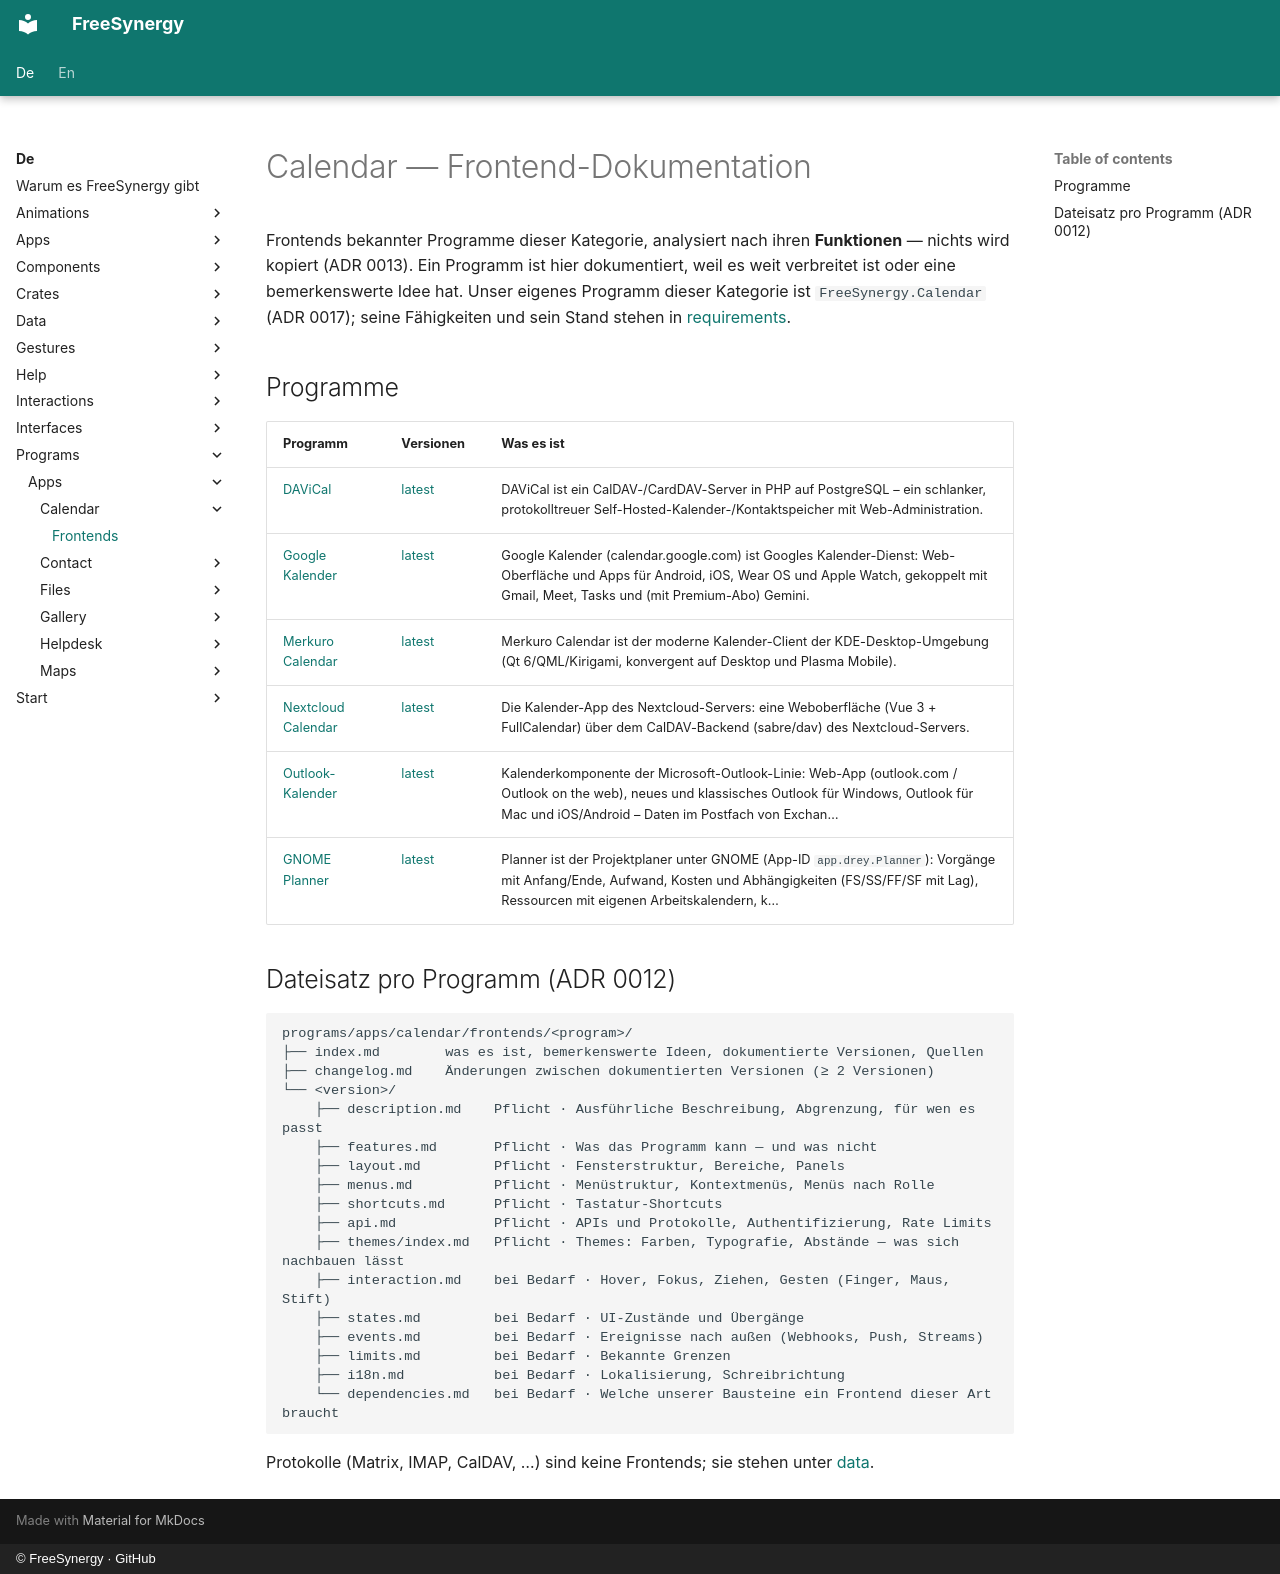

repository: FreeSynergy/fs-documentation · page: de/programs/apps/calendar/frontends/index.html · generator: mkdocs · copyright: © FreeSynergy · GitHub

# Calendar — Frontend-Dokumentation

Frontends bekannter Programme dieser Kategorie, analysiert nach ihren **Funktionen** — nichts wird kopiert (ADR 0013). Ein Programm ist hier dokumentiert, weil es weit verbreitet ist oder eine bemerkenswerte Idee hat. Unser eigenes Programm dieser Kategorie ist `FreeSynergy.Calendar` (ADR 0017); seine Fähigkeiten und sein Stand stehen in [requirements](../requirements.md).

## Programme

| Programm | Versionen | Was es ist |
|----------|-----------|------------|
| [DAViCal](davical/index.md) | [latest](davical/latest/description.md) | DAViCal ist ein CalDAV-/CardDAV-Server in PHP auf PostgreSQL – ein schlanker, protokolltreuer Self-Hosted-Kalender-/Kontaktspeicher mit Web-Administration. |
| [Google Kalender](google-calendar/index.md) | [latest](google-calendar/latest/description.md) | Google Kalender (calendar.google.com) ist Googles Kalender-Dienst: Web-Oberfläche und Apps für Android, iOS, Wear OS und Apple Watch, gekoppelt mit Gmail, Meet, Tasks und (mit Premium-Abo) Gemini. |
| [Merkuro Calendar](merkuro/index.md) | [latest](merkuro/latest/description.md) | Merkuro Calendar ist der moderne Kalender-Client der KDE-Desktop-Umgebung (Qt 6/QML/Kirigami, konvergent auf Desktop und Plasma Mobile). |
| [Nextcloud Calendar](nextcloud-calendar/index.md) | [latest](nextcloud-calendar/latest/description.md) | Die Kalender-App des Nextcloud-Servers: eine Weboberfläche (Vue 3 + FullCalendar) über dem CalDAV-Backend (sabre/dav) des Nextcloud-Servers. |
| [Outlook-Kalender](outlook-calendar/index.md) | [latest](outlook-calendar/latest/description.md) | Kalenderkomponente der Microsoft-Outlook-Linie: Web-App (outlook.com / Outlook on the web), neues und klassisches Outlook für Windows, Outlook für Mac und iOS/Android – Daten im Postfach von Exchan… |
| [GNOME Planner](planner/index.md) | [latest](planner/latest/description.md) | Planner ist der Projektplaner unter GNOME (App-ID `app.drey.Planner`): Vorgänge mit Anfang/Ende, Aufwand, Kosten und Abhängigkeiten (FS/SS/FF/SF mit Lag), Ressourcen mit eigenen Arbeitskalendern, k… |

## Dateisatz pro Programm (ADR 0012)

```
programs/apps/calendar/frontends/<program>/
├── index.md        was es ist, bemerkenswerte Ideen, dokumentierte Versionen, Quellen
├── changelog.md    Änderungen zwischen dokumentierten Versionen (≥ 2 Versionen)
└── <version>/
    ├── description.md    Pflicht · Ausführliche Beschreibung, Abgrenzung, für wen es passt
    ├── features.md       Pflicht · Was das Programm kann — und was nicht
    ├── layout.md         Pflicht · Fensterstruktur, Bereiche, Panels
    ├── menus.md          Pflicht · Menüstruktur, Kontextmenüs, Menüs nach Rolle
    ├── shortcuts.md      Pflicht · Tastatur-Shortcuts
    ├── api.md            Pflicht · APIs und Protokolle, Authentifizierung, Rate Limits
    ├── themes/index.md   Pflicht · Themes: Farben, Typografie, Abstände — was sich nachbauen lässt
    ├── interaction.md    bei Bedarf · Hover, Fokus, Ziehen, Gesten (Finger, Maus, Stift)
    ├── states.md         bei Bedarf · UI-Zustände und Übergänge
    ├── events.md         bei Bedarf · Ereignisse nach außen (Webhooks, Push, Streams)
    ├── limits.md         bei Bedarf · Bekannte Grenzen
    ├── i18n.md           bei Bedarf · Lokalisierung, Schreibrichtung
    └── dependencies.md   bei Bedarf · Welche unserer Bausteine ein Frontend dieser Art braucht
```

Protokolle (Matrix, IMAP, CalDAV, …) sind keine Frontends; sie stehen unter [data](../../../../data/standards.md).
